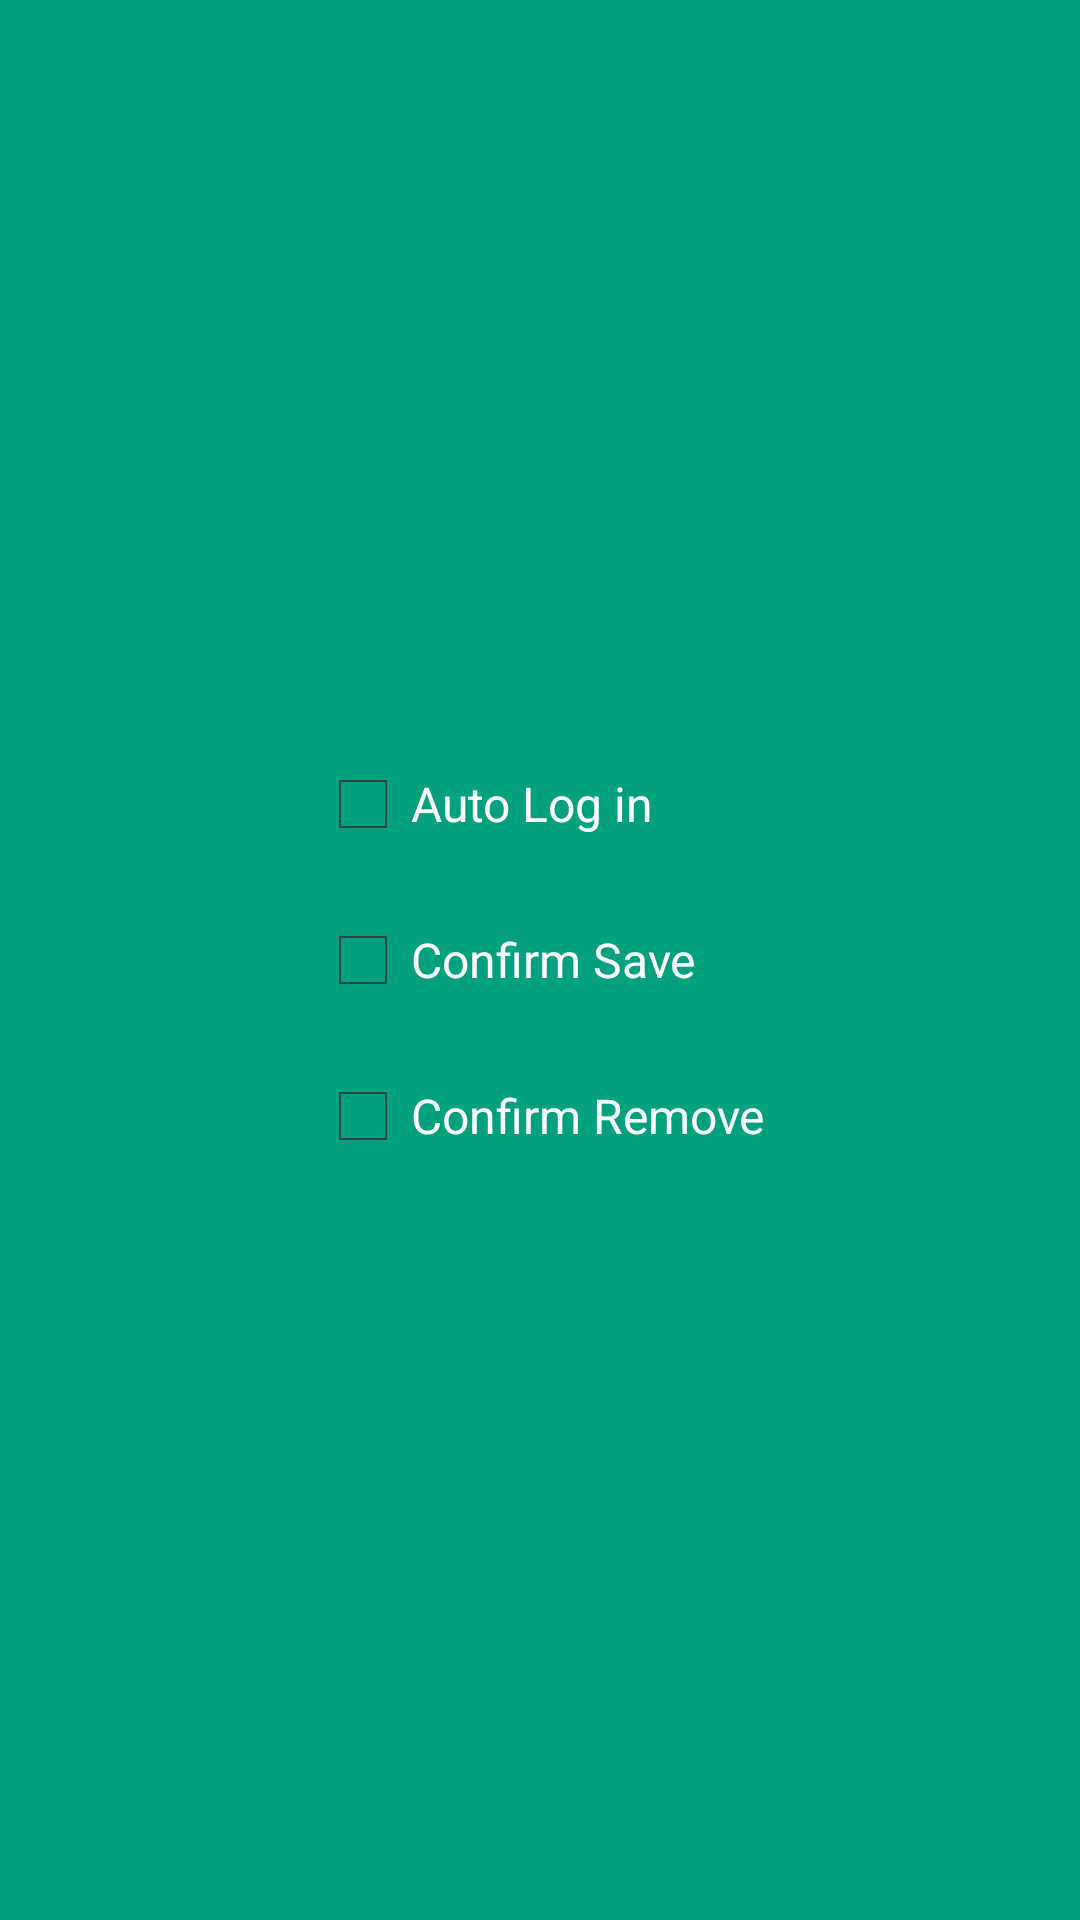

Android layout source for this screen:
<!-- AndroidManifest.xml: application theme RobotoTheme -->
<!-- res/layout/fragment_options.xml -->
<?xml version="1.0" encoding="utf-8"?>
<ScrollView android:layout_height="match_parent" android:layout_width="match_parent"
            xmlns:android="http://schemas.android.com/apk/res/android"
            android:background="@color/acad1">
    <LinearLayout xmlns:android="http://schemas.android.com/apk/res/android"
                  android:orientation="vertical"
                  android:layout_width="wrap_content"
                  android:layout_height="wrap_content"
                  android:layout_gravity="center">
        <CheckBox android:layout_width="match_parent" android:layout_height="match_parent"
                android:text="Auto Log in"
                  android:id="@+id/options_autologin"
                android:textColor="@color/white"
                android:layout_margin="10dp"
        />
        <CheckBox android:layout_width="match_parent" android:layout_height="match_parent"
                android:text="Confirm Save"
                  android:id="@+id/options_confirmsave"
                android:textColor="@color/white"
                  android:layout_margin="10dp"
        />
        <CheckBox android:layout_width="match_parent" android:layout_height="match_parent"
                android:text="Confirm Remove"
                  android:id="@+id/options_confirmremove"
                android:textColor="@color/white"
                  android:layout_margin="10dp"
        />

    </LinearLayout>
</ScrollView>
<!-- resources referenced by this layout -->
<resources>
  <item name="acad1" type="color">#FF00A17C</item>
  <item name="white" type="color">#FFFFFFFF</item>
  <style name="RobotoTheme" parent="@android:style/Theme.Holo.Light">
          <item name="android:textViewStyle">@style/RobotoTextViewStyle</item>
       
          <item name="android:editTextStyle">@style/RobotoEditTextStyle</item>
       
          <item name="android:checkboxStyle">@style/RobotoCheckBoxStyle</item>
      </style>
  <style name="RobotoTextViewStyle" parent="android:Widget.TextView">
          <item name="android:fontFamily">sans-serif</item>
      </style>
  <style name="RobotoEditTextStyle" parent="android:Widget.EditText">
          <item name="android:fontFamily">sans-serif</item>
      </style>
  <style name="RobotoCheckBoxStyle" parent="android:Widget.Holo.Light.CompoundButton.CheckBox">
          <item name="android:fontFamily">sans-serif</item>
      </style>
</resources>
